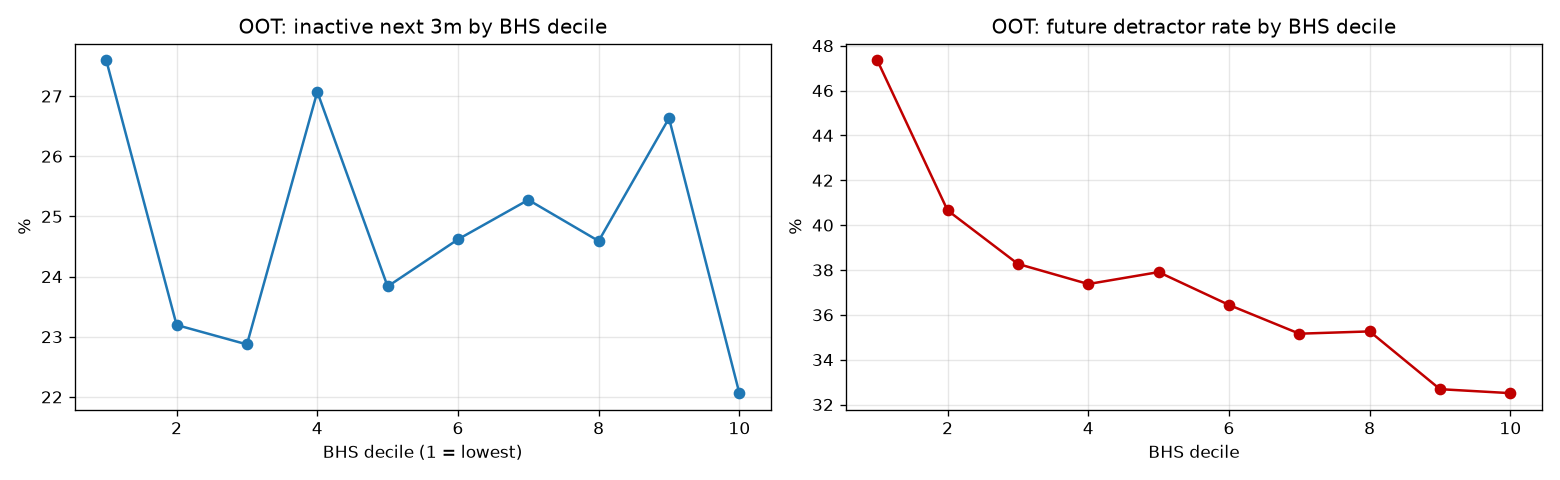

Source data for this figure (header and first rows):
decile, n, avg_bhs, inactive_rate, future_detractor_rate
1, 18271, 21.92, 0.276, 0.4735
2, 18271, 48.21, 0.232, 0.4066
3, 18271, 54.68, 0.2287, 0.3827
4, 18271, 61.65, 0.2707, 0.3737
5, 18271, 66.75, 0.2384, 0.379
6, 18271, 72.43, 0.2462, 0.3644
7, 18271, 76.81, 0.2528, 0.3516
8, 18271, 83.63, 0.2459, 0.3526
9, 18271, 89.19, 0.2663, 0.3268
10, 18271, 97.06, 0.2206, 0.3251
